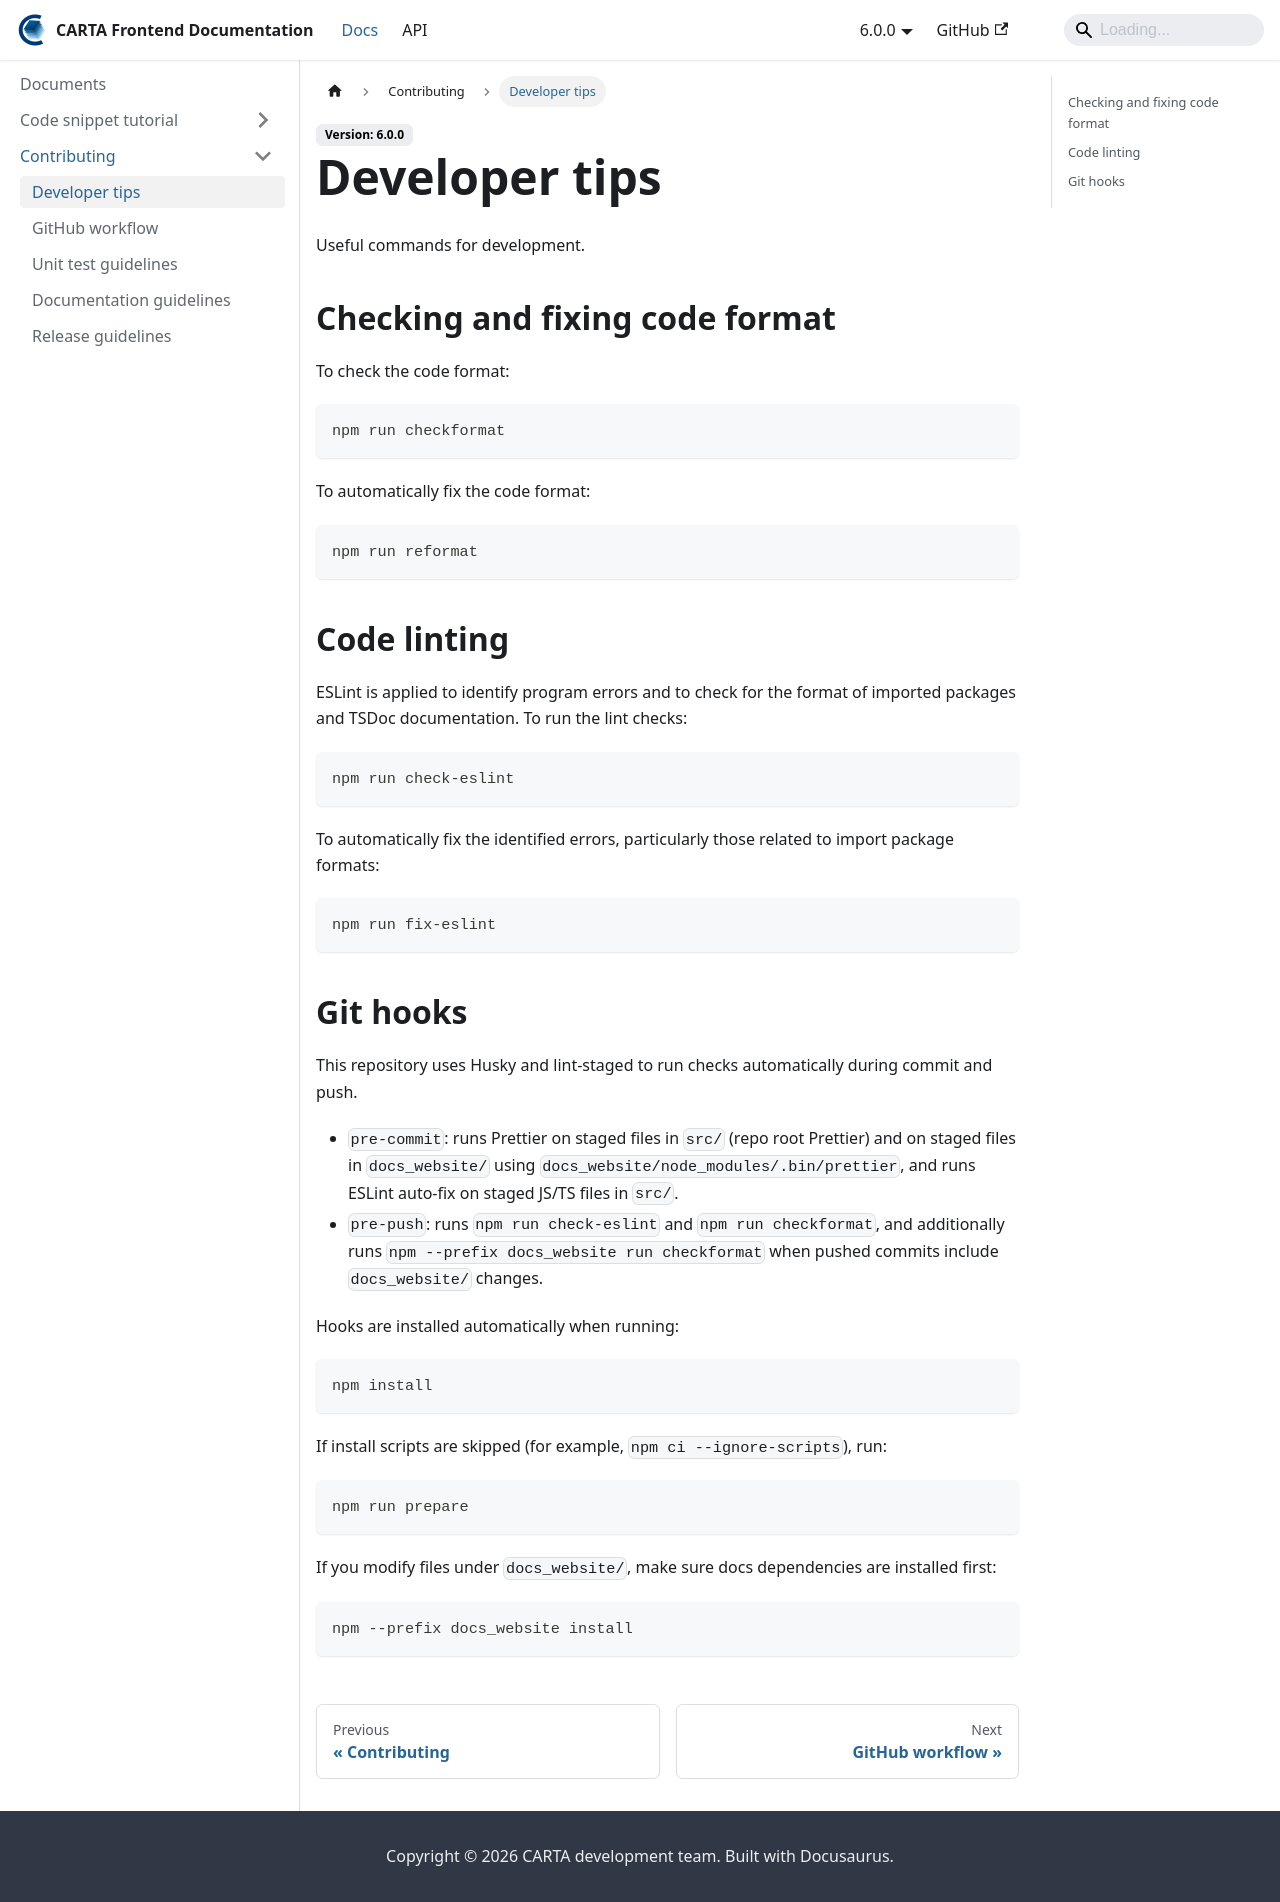

repository: CARTAvis/carta-frontend · page: docs/contributing/developer-tips.html · generator: docusaurus

---
sidebar_position: 1
---

# Developer tips

Useful commands for development.

## Checking and fixing code format

To check the code format:

```
npm run checkformat
```

To automatically fix the code format:

```
npm run reformat
```

## Code linting

ESLint is applied to identify program errors and to check for the format of imported packages and TSDoc documentation.
To run the lint checks:

```
npm run check-eslint
```

To automatically fix the identified errors, particularly those related to import package formats:

```
npm run fix-eslint
```

## Git hooks

This repository uses Husky and lint-staged to run checks automatically during commit and push.

-   `pre-commit`: runs Prettier on staged files in `src/` (repo root Prettier) and on staged files in `docs_website/` using `docs_website/node_modules/.bin/prettier`, and runs ESLint auto-fix on staged JS/TS files in `src/`.
-   `pre-push`: runs `npm run check-eslint` and `npm run checkformat`, and additionally runs `npm --prefix docs_website run checkformat` when pushed commits include `docs_website/` changes.

Hooks are installed automatically when running:

```
npm install
```

If install scripts are skipped (for example, `npm ci --ignore-scripts`), run:

```
npm run prepare
```

If you modify files under `docs_website/`, make sure docs dependencies are installed first:

```
npm --prefix docs_website install
```
